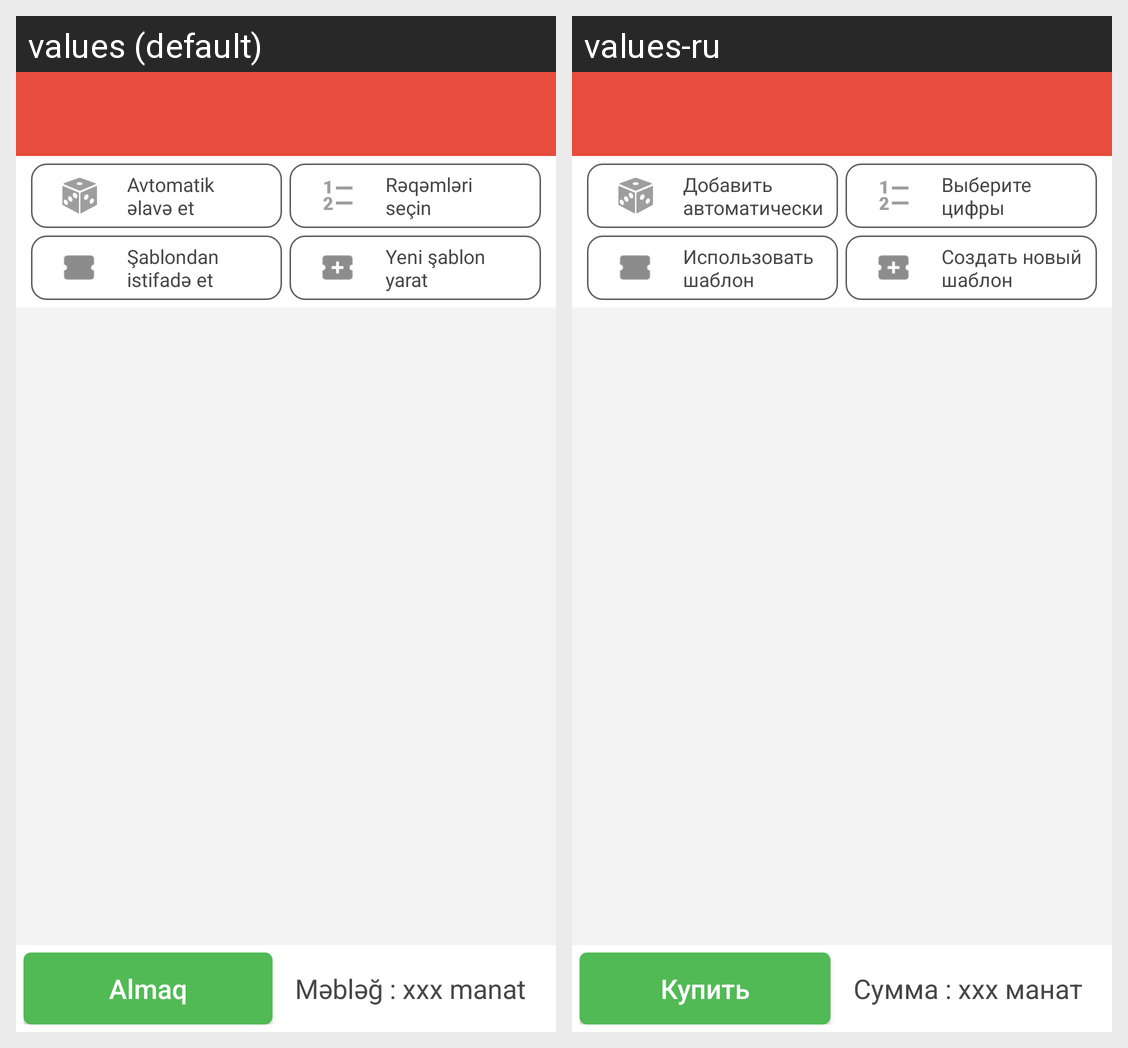

Here is an Android app screen in its default locale and in the app's own translations. Write out the translated-string differences for the strings that appear on this screen.
Android screen res/layout/activity_game_5_36.xml rendered under 2 locales, left to right: values (default), values-ru. Device: Nexus 5 (rendered at 1080×1920; each locale shown at half size, 540×960, under a caption strip naming it); theme AppTheme.
Strings drawn on this screen, with the default value and each locale's value (text and hints the layout hard-codes, and strings that could not be matched under every locale, appear in the picture but are not listed):

fill_automatic
  values: Avtomatik 
      əlavə et
  values-ru: Добавить 
      автоматически

select_numbers
  values: Rəqəmləri 
      seçin
  values-ru: Выберите
      цифры

use_template
  values: Şablondan 
      istifadə et
  values-ru: Использовать 
      шаблон

buy
  values: Almaq
  values-ru: Купить

amount
  values: Məbləğ : xxx manat
  values-ru: Сумма : xxx манат
